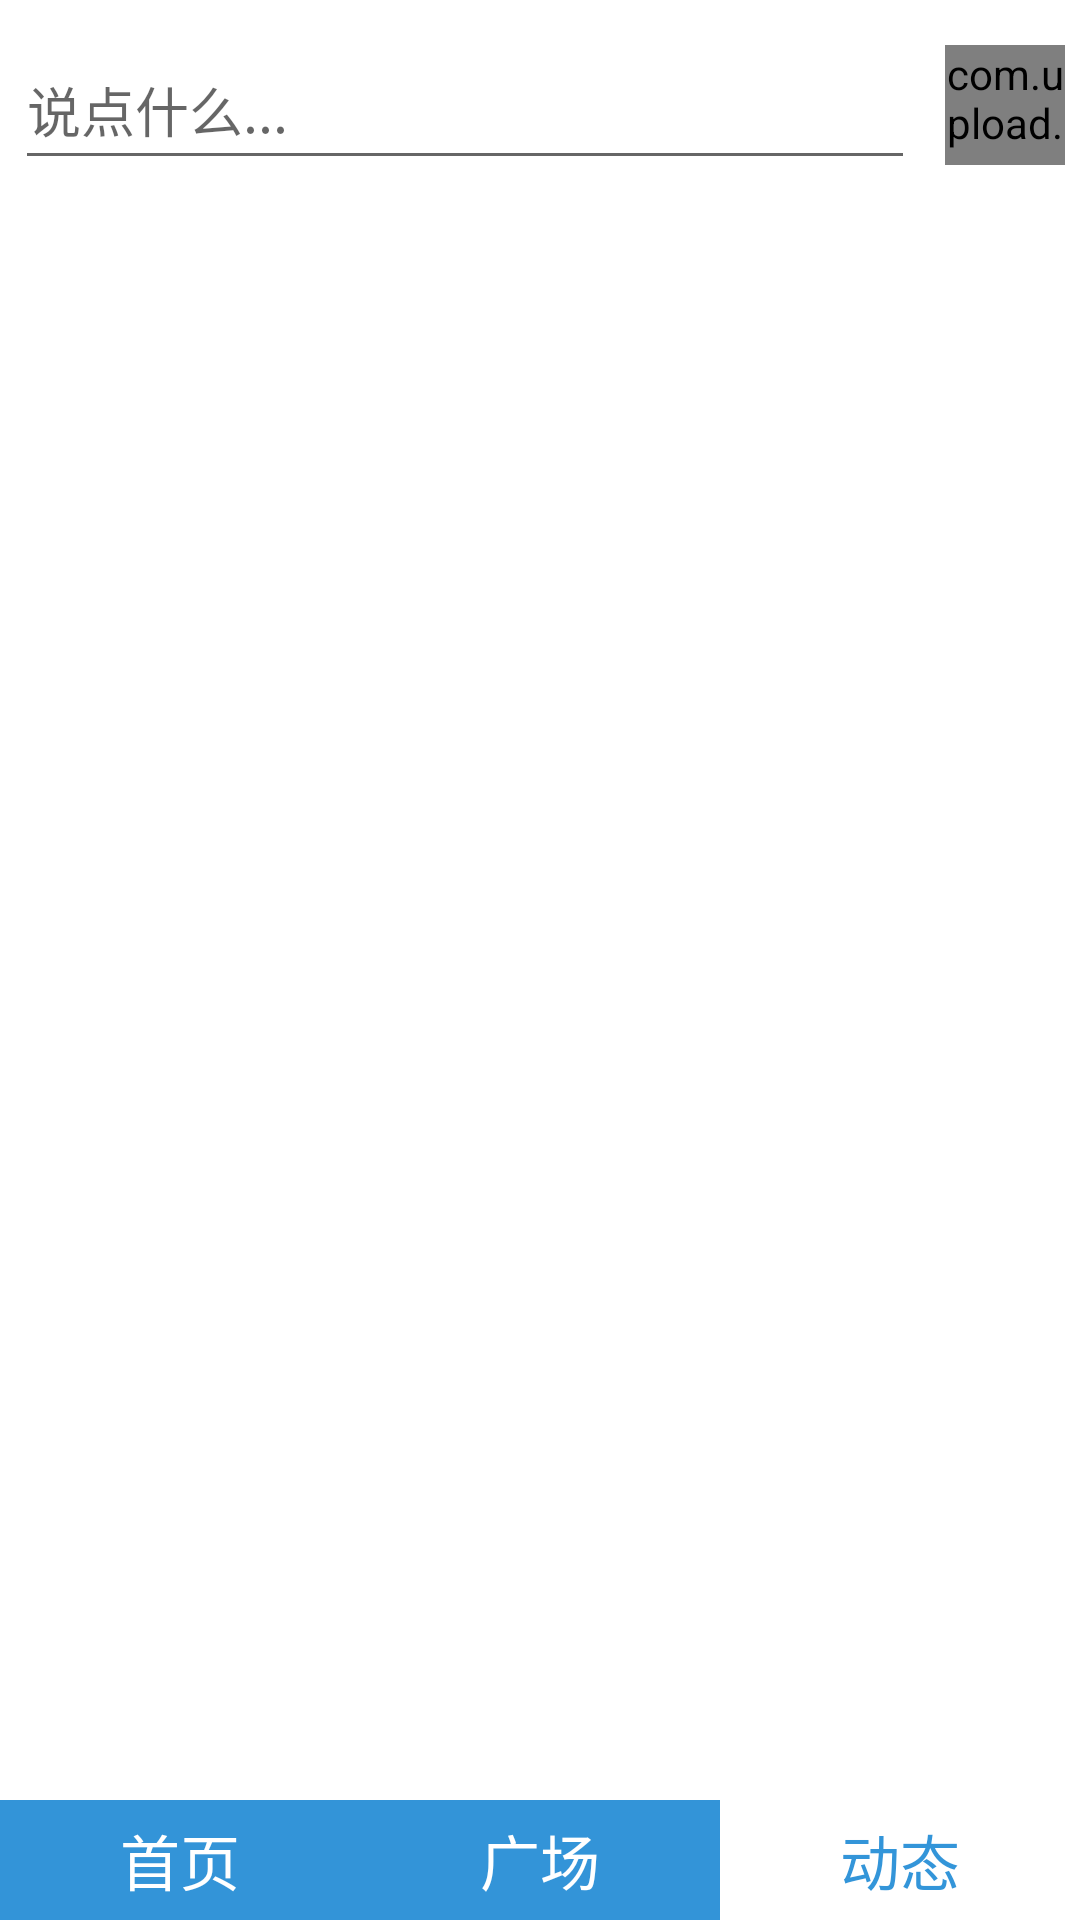

The Android layout XML behind this screen, and the referenced resources:
<!-- AndroidManifest.xml: application theme AppTheme -->
<!-- res/layout/content_dynamic.xml -->
<?xml version="1.0" encoding="utf-8"?>
<LinearLayout xmlns:android="http://schemas.android.com/apk/res/android"
    xmlns:app="http://schemas.android.com/apk/res-auto"
    xmlns:tools="http://schemas.android.com/tools"
    android:layout_width="match_parent"
    android:layout_height="match_parent"
    android:orientation="vertical"
    app:layout_behavior="@string/appbar_scrolling_view_behavior"
    tools:context="com.upload.yannadams.trailarticles.Dynamic"
    tools:showIn="@layout/activity_dynamic">

    <android.support.v4.widget.DrawerLayout
        android:id="@+id/drawer"
        android:layout_width="match_parent"
        android:layout_height="match_parent">
        <LinearLayout
            android:focusable="true"
            android:focusableInTouchMode="true"
            android:layout_width="0px"
            android:layout_height="0px"/>

        <LinearLayout
            android:layout_width="wrap_content"
            android:layout_height="wrap_content"
            android:layout_marginTop="10dp"
            android:orientation="horizontal">
            <EditText
                android:layout_width="300dp"
                android:layout_height="50dp"
                android:layout_marginLeft="5dp"
                android:id="@+id/dyWord"
                android:hint="说点什么..."
                android:singleLine="true"
                android:textColor="#333333"/>
            <com.upload.yannadams.trailarticles.RoundImageView
                android:layout_marginLeft="10dp"
                android:layout_marginTop="5dp"
                android:layout_width="40dp"
                android:layout_height="40dp"
                android:id="@+id/addDy"
                android:background="@drawable/add_dy"/>

        </LinearLayout>

        <LinearLayout
            android:layout_marginTop="50dp"
            android:layout_width="wrap_content"
            android:layout_height="wrap_content"
            android:orientation="vertical">

            <ListView xmlns:android="http://schemas.android.com/apk/res/android"
                android:id="@+id/dylist"
                android:layout_width="fill_parent"
                android:listSelector="#00000000"
                android:layout_height="fill_parent" />
        </LinearLayout>

        <LinearLayout
            android:layout_width="match_parent"
            android:layout_height="match_parent"
            android:orientation="horizontal"
            android:gravity="bottom"
            >

            <TextView
                android:layout_width="0dp"
                android:layout_height="40dp"
                android:layout_weight="1.0"
                android:id="@+id/home"
                android:text="首页"
                android:gravity="center"
                android:background="#CC007ACF"
                android:textColor="#FFFFFF"
                android:textSize="20sp"/>
            <TextView
                android:layout_width="0dp"
                android:layout_height="40dp"
                android:layout_weight="1.0"
                android:id="@+id/square"
                android:text="广场"
                android:gravity="center"
                android:background="#CC007ACF"
                android:textColor="#FFFFFF"
                android:textSize="20sp"/>
            <TextView
                android:layout_width="0dp"
                android:layout_height="40dp"
                android:layout_weight="1.0"
                android:id="@+id/dynamic"
                android:text="动态"
                android:gravity="center"
                android:background="#FFFFFF"
                android:textColor="#CC007ACF"
                android:textSize="20sp"/>

        </LinearLayout>

        
        <LinearLayout
            android:id="@+id/drawer_view"
            android:layout_width="240dp"
            android:layout_height="match_parent"
            android:orientation="vertical"
            android:layout_gravity="start"
            android:background="#007ACF"
            >

            <LinearLayout
                android:layout_width="wrap_content"
                android:layout_height="wrap_content"
                android:orientation="horizontal">

                <com.upload.yannadams.trailarticles.RoundImageView
                    android:layout_width="50dp"
                    android:layout_height="50dp"
                    android:layout_marginLeft="8dp"
                    android:layout_marginTop="8dp"
                    android:id="@+id/head"
                    android:src="@drawable/head"
                    />

                <TextView
                    android:layout_width="match_parent"
                    android:layout_height="wrap_content"
                    android:layout_marginLeft="8dp"
                    android:layout_marginTop="20dp"
                    android:textSize="20sp"
                    android:text="用户名"
                    android:id="@+id/username"
                    android:textColor="#FFFFFF"
                    android:background="@drawable/text_seletor"/>

            </LinearLayout>

            <View
                android:layout_width="match_parent"
                android:layout_height="3dp"
                android:layout_marginTop="5dp"
                android:layout_marginLeft="5dp"
                android:background="#E0E0E0">

            </View>


            <TextView
                android:text="我的好友"
                android:id="@+id/MyFri"
                android:padding="5dp"
                android:layout_width="match_parent"
                android:layout_height="wrap_content"
                android:textColor="#FFFFFF"
                android:textSize="20sp"
                android:background="@drawable/text_seletor"
                />
            <TextView
                android:text="我的收藏"
                android:id="@+id/MyCol"
                android:padding="5dp"
                android:layout_width="match_parent"
                android:layout_height="wrap_content"
                android:textColor="#FFFFFF"
                android:textSize="20sp"
                android:background="@drawable/text_seletor"
                />

            <View
                android:layout_width="match_parent"
                android:layout_height="3dp"
                android:layout_marginTop="5dp"
                android:layout_marginLeft="5dp"
                android:background="#E0E0E0">

            </View>

            <TextView
                android:text="编辑信息"
                android:id="@+id/EditPer"
                android:padding="8dp"
                android:layout_width="match_parent"
                android:layout_height="wrap_content"
                android:textColor="#FFFFFF"
                android:textSize="20sp"
                android:background="@drawable/text_seletor"
                />
            <TextView
                android:text="退出"
                android:id="@+id/Exit"
                android:padding="8dp"
                android:layout_width="match_parent"
                android:layout_height="wrap_content"
                android:textColor="#FFFFFF"
                android:textSize="20sp"
                android:background="@drawable/text_seletor"
                />

        </LinearLayout>
    </android.support.v4.widget.DrawerLayout>

</LinearLayout>
<!-- res/layout/activity_dynamic.xml (included above) -->
<?xml version="1.0" encoding="utf-8"?>
<android.support.design.widget.CoordinatorLayout xmlns:android="http://schemas.android.com/apk/res/android"
    xmlns:app="http://schemas.android.com/apk/res-auto"
    xmlns:tools="http://schemas.android.com/tools"
    android:layout_width="match_parent"
    android:layout_height="match_parent"
    android:fitsSystemWindows="true"
    tools:context="com.upload.yannadams.trailarticles.Dynamic">

    <android.support.design.widget.AppBarLayout
        android:layout_width="match_parent"
        android:layout_height="wrap_content"
        android:theme="@style/AppTheme.AppBarOverlay">

        <android.support.v7.widget.Toolbar
            android:id="@+id/toolbar"
            android:layout_width="match_parent"
            android:layout_height="?attr/actionBarSize"
            android:background="?attr/colorPrimary"
            app:popupTheme="@style/AppTheme.PopupOverlay" />

    </android.support.design.widget.AppBarLayout>

    <include layout="@layout/content_dynamic" />


</android.support.design.widget.CoordinatorLayout>
<!-- resources referenced by this layout -->
<resources>
  <!-- drawable add_dy: png bitmap (drawable, 4958 bytes) -->
  <!-- drawable head: png bitmap (drawable, 11712 bytes) -->
  <!-- drawable text_seletor (drawable) -->
  <?xml version="1.0" encoding="utf-8"?>
  <selector xmlns:android="http://schemas.android.com/apk/res/android" >
      <item android:drawable="@drawable/txback" android:state_focused="true"/>
      <item android:drawable="@drawable/txback" android:state_pressed="true"/>
      <item android:drawable="@drawable/txback" android:state_selected="true"/>
      <item android:drawable="@drawable/txback1"/>
  </selector>
  <style name="AppTheme.AppBarOverlay" parent="ThemeOverlay.AppCompat.Dark.ActionBar" />
  <style name="AppTheme.PopupOverlay" parent="ThemeOverlay.AppCompat.Light" />
  <style name="AppTheme" parent="Theme.AppCompat.Light.DarkActionBar">
          
          
          <item name="colorPrimary">#4876FF</item>
          
          <item name="colorPrimaryDark">#3A5FCD</item>
          
          <item name="android:windowBackground">@android:color/white</item>
          <item name="colorAccent">@color/colorAccent</item>
      </style>
  <!-- drawable txback1: png bitmap (drawable, 303 bytes) -->
  <color name="colorAccent">#0b86b4</color>
</resources>
